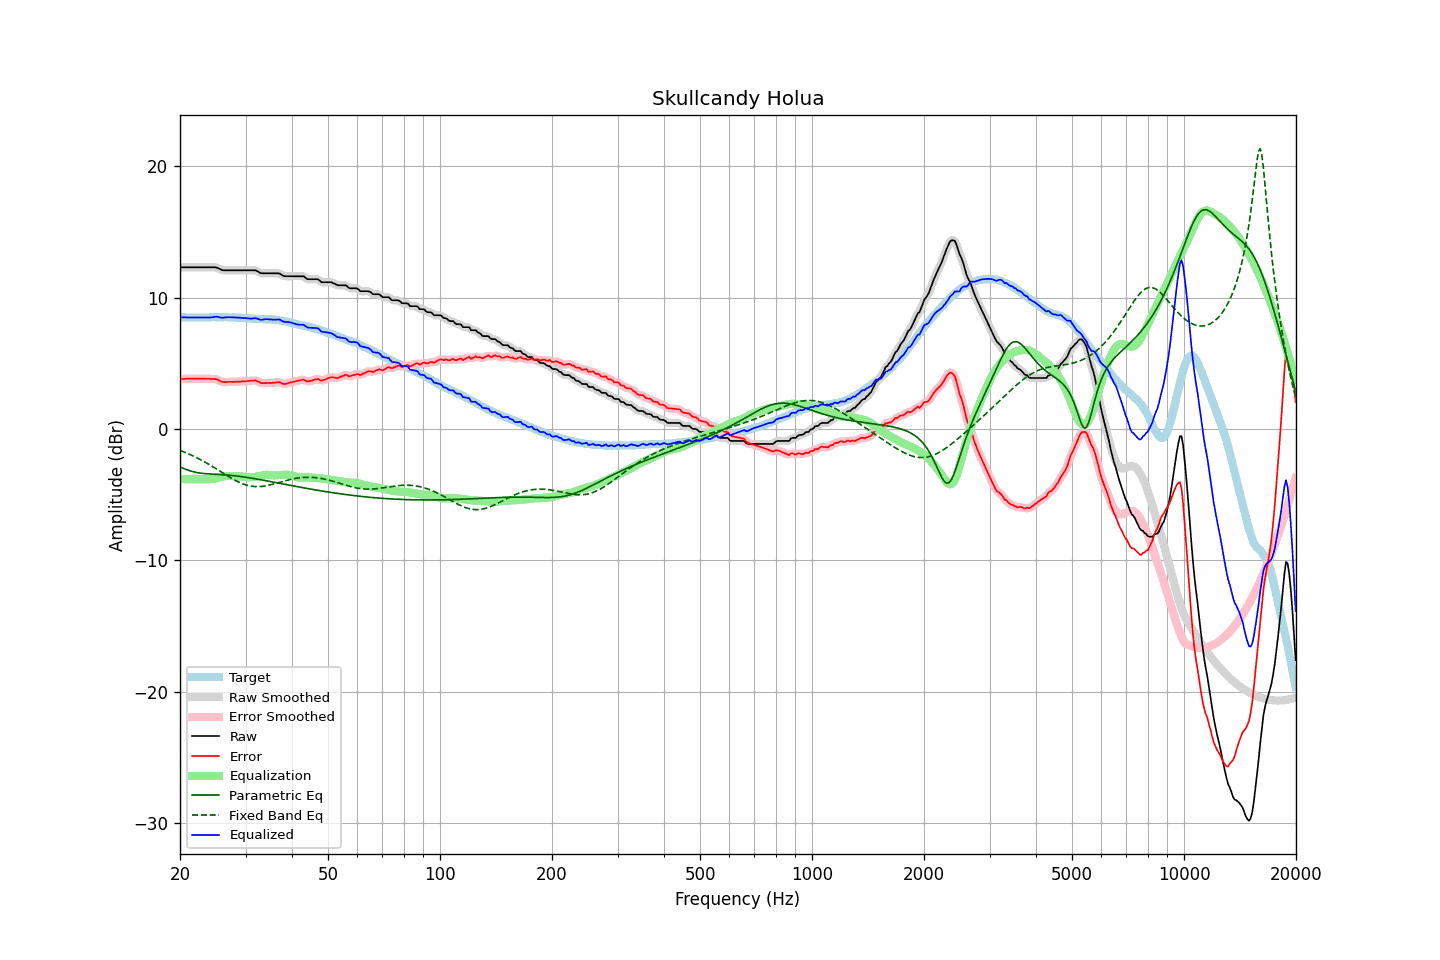

The table this chart was drawn from, first rows:
frequency, raw, error, smoothed, error_smoothed, equalization, parametric_eq, fixed_band_eq, equalized_raw, equalized_smoothed, target
20.00, 12.31, 3.80, 12.31, 3.80, -3.80, -2.89, -1.63, 8.51, 8.51, 8.51
20.20, 12.31, 3.81, 12.31, 3.81, -3.81, -2.95, -1.68, 8.50, 8.50, 8.50
20.40, 12.31, 3.81, 12.31, 3.81, -3.81, -3.00, -1.73, 8.50, 8.50, 8.50
20.61, 12.31, 3.81, 12.31, 3.82, -3.82, -3.04, -1.78, 8.49, 8.49, 8.50
20.81, 12.31, 3.83, 12.31, 3.83, -3.82, -3.09, -1.83, 8.49, 8.49, 8.48
21.02, 12.31, 3.83, 12.31, 3.83, -3.82, -3.13, -1.88, 8.49, 8.49, 8.48
21.23, 12.31, 3.83, 12.31, 3.83, -3.83, -3.17, -1.93, 8.49, 8.49, 8.48
21.44, 12.31, 3.82, 12.31, 3.83, -3.83, -3.21, -1.99, 8.48, 8.48, 8.49
21.66, 12.31, 3.83, 12.31, 3.83, -3.83, -3.25, -2.04, 8.48, 8.48, 8.48
21.87, 12.31, 3.82, 12.31, 3.83, -3.83, -3.28, -2.10, 8.48, 8.48, 8.49
22.09, 12.31, 3.83, 12.31, 3.83, -3.83, -3.30, -2.16, 8.48, 8.48, 8.48
22.31, 12.31, 3.82, 12.31, 3.83, -3.83, -3.33, -2.22, 8.48, 8.48, 8.49
22.54, 12.31, 3.83, 12.31, 3.83, -3.83, -3.35, -2.28, 8.48, 8.48, 8.48
22.76, 12.31, 3.83, 12.31, 3.83, -3.83, -3.36, -2.35, 8.48, 8.48, 8.48
22.99, 12.31, 3.83, 12.31, 3.83, -3.83, -3.38, -2.41, 8.48, 8.48, 8.48
23.22, 12.31, 3.83, 12.31, 3.83, -3.83, -3.39, -2.48, 8.49, 8.49, 8.48
23.45, 12.31, 3.82, 12.31, 3.83, -3.83, -3.40, -2.55, 8.49, 8.49, 8.49
23.69, 12.31, 3.82, 12.31, 3.82, -3.83, -3.41, -2.62, 8.49, 8.49, 8.49
23.92, 12.31, 3.82, 12.31, 3.82, -3.83, -3.42, -2.69, 8.49, 8.49, 8.49
24.16, 12.31, 3.81, 12.31, 3.81, -3.82, -3.43, -2.77, 8.49, 8.49, 8.50
24.40, 12.31, 3.80, 12.32, 3.81, -3.81, -3.43, -2.84, 8.50, 8.50, 8.51
24.65, 12.31, 3.80, 12.32, 3.81, -3.79, -3.44, -2.91, 8.52, 8.53, 8.51
24.89, 12.31, 3.80, 12.30, 3.80, -3.76, -3.45, -2.99, 8.55, 8.54, 8.51
25.14, 12.28, 3.78, 12.27, 3.77, -3.73, -3.45, -3.07, 8.55, 8.54, 8.50
25.39, 12.22, 3.71, 12.22, 3.72, -3.70, -3.46, -3.14, 8.52, 8.52, 8.51
25.65, 12.16, 3.65, 12.16, 3.65, -3.67, -3.47, -3.22, 8.49, 8.49, 8.51
25.91, 12.10, 3.60, 12.11, 3.60, -3.64, -3.47, -3.30, 8.47, 8.48, 8.50
26.16, 12.08, 3.57, 12.09, 3.58, -3.61, -3.48, -3.38, 8.47, 8.48, 8.51
26.43, 12.08, 3.57, 12.08, 3.57, -3.59, -3.49, -3.45, 8.49, 8.49, 8.51
26.69, 12.08, 3.57, 12.08, 3.57, -3.58, -3.50, -3.53, 8.51, 8.50, 8.51
26.96, 12.08, 3.59, 12.08, 3.59, -3.57, -3.51, -3.60, 8.51, 8.51, 8.49
27.23, 12.08, 3.59, 12.08, 3.59, -3.57, -3.52, -3.68, 8.51, 8.51, 8.49
27.50, 12.08, 3.59, 12.08, 3.59, -3.58, -3.53, -3.75, 8.50, 8.50, 8.49
27.77, 12.08, 3.58, 12.08, 3.59, -3.59, -3.55, -3.82, 8.49, 8.49, 8.50
28.05, 12.08, 3.59, 12.08, 3.59, -3.59, -3.56, -3.89, 8.49, 8.49, 8.49
28.33, 12.08, 3.60, 12.08, 3.60, -3.60, -3.57, -3.95, 8.48, 8.48, 8.48
28.62, 12.08, 3.61, 12.08, 3.60, -3.60, -3.59, -4.01, 8.48, 8.48, 8.47
28.90, 12.08, 3.60, 12.08, 3.61, -3.61, -3.61, -4.07, 8.47, 8.47, 8.48
29.19, 12.08, 3.61, 12.08, 3.62, -3.61, -3.62, -4.12, 8.47, 8.47, 8.47
29.48, 12.08, 3.63, 12.08, 3.62, -3.62, -3.64, -4.17, 8.46, 8.46, 8.45
29.78, 12.08, 3.63, 12.08, 3.63, -3.63, -3.66, -4.22, 8.45, 8.45, 8.45
30.08, 12.08, 3.63, 12.08, 3.64, -3.65, -3.67, -4.26, 8.44, 8.44, 8.45
30.38, 12.08, 3.65, 12.08, 3.65, -3.66, -3.69, -4.29, 8.42, 8.42, 8.43
30.68, 12.08, 3.66, 12.08, 3.66, -3.67, -3.71, -4.32, 8.41, 8.41, 8.42
30.99, 12.08, 3.67, 12.08, 3.67, -3.68, -3.73, -4.34, 8.40, 8.40, 8.41
31.30, 12.08, 3.68, 12.09, 3.69, -3.68, -3.75, -4.36, 8.41, 8.41, 8.40
31.61, 12.08, 3.69, 12.09, 3.70, -3.66, -3.77, -4.38, 8.42, 8.42, 8.39
31.93, 12.08, 3.71, 12.07, 3.69, -3.64, -3.79, -4.39, 8.44, 8.42, 8.37
32.24, 12.02, 3.64, 12.02, 3.65, -3.62, -3.82, -4.39, 8.40, 8.40, 8.38
32.57, 11.95, 3.59, 11.95, 3.58, -3.59, -3.84, -4.39, 8.36, 8.36, 8.36
32.89, 11.87, 3.51, 11.89, 3.53, -3.56, -3.86, -4.38, 8.31, 8.33, 8.36
33.22, 11.85, 3.49, 11.86, 3.50, -3.54, -3.88, -4.37, 8.32, 8.32, 8.36
33.55, 11.85, 3.50, 11.85, 3.49, -3.51, -3.90, -4.35, 8.34, 8.33, 8.35
33.89, 11.85, 3.49, 11.85, 3.50, -3.50, -3.93, -4.33, 8.36, 8.35, 8.36
34.23, 11.85, 3.51, 11.85, 3.50, -3.49, -3.95, -4.31, 8.36, 8.36, 8.34
34.57, 11.85, 3.50, 11.85, 3.50, -3.50, -3.97, -4.29, 8.36, 8.36, 8.35
34.92, 11.85, 3.51, 11.85, 3.51, -3.51, -3.99, -4.26, 8.34, 8.34, 8.34
35.27, 11.85, 3.50, 11.85, 3.51, -3.52, -4.02, -4.23, 8.33, 8.33, 8.35
35.62, 11.85, 3.53, 11.85, 3.52, -3.53, -4.04, -4.20, 8.32, 8.32, 8.32
35.97, 11.85, 3.53, 11.85, 3.53, -3.54, -4.06, -4.16, 8.32, 8.32, 8.32
... 635 more rows
